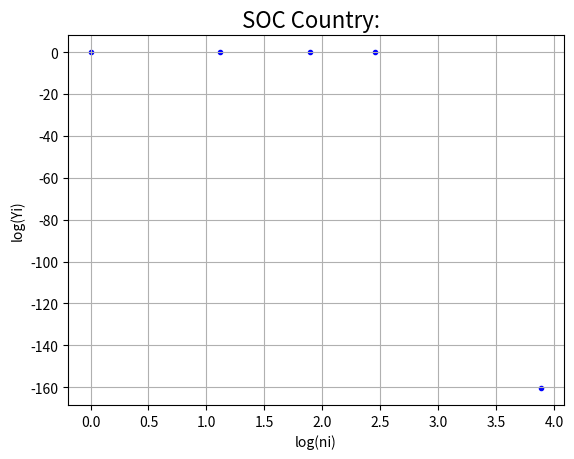

Reproduce this figure in Python.
# -*- coding: utf-8 -*-
"""

@author: nataliapedroso
"""

# Questão 9.1

##############################################################################
################################################# Importando módulos e pacotes
##############################################################################

import numpy as np
import numpy.random as rnd
import matplotlib.pyplot as plt

##############################################################################
###################################################### Função que gera modelos
##############################################################################
    
############################################################# Algoritmo pmodel
# Enviado pelo professor - usado na questão 3

def pmodel(seriestype):
    if(seriestype=="Endogenous"):
        p=0.32 + 0.1*rnd.uniform()
    else:
        p=0.18 + 0.1*rnd.uniform()
    noValues=8192
    slope=0.4
    noOrders = int(np.ceil(np.log2(noValues)))
    
    y = np.array([1])
    for n in range(noOrders):
        y = next_step_1d(y, p)
    
    if (slope):
        fourierCoeff = fractal_spectrum_1d(noValues, slope/2)
        meanVal = np.mean(y)
        stdy = np.std(y)
        x = np.fft.ifft(y - meanVal)
        phase = np.angle(x)
        x = fourierCoeff*np.exp(1j*phase)
        x = np.fft.fft(x).real
        x *= stdy/np.std(x)
        x += meanVal
    else:
        x = y
    return x[0:noValues], y[0:noValues]


def next_step_1d(y, p):
    y2 = np.zeros(y.size*2)
    sign = np.random.rand(1, y.size) - 0.5
    sign /= np.abs(sign)
    y2[0:2*y.size:2] = y + sign*(1-2*p)*y
    y2[1:2*y.size+1:2] = y - sign*(1-2*p)*y
    
    return y2


def fractal_spectrum_1d(noValues, slope):
    ori_vector_size = noValues
    ori_half_size = ori_vector_size//2
    a = np.zeros(ori_vector_size)
    
    for t2 in range(ori_half_size):
        index = t2
        t4 = 1 + ori_vector_size - t2
        if (t4 >= ori_vector_size):
            t4 = t2
        coeff = (index + 1)**slope
        a[t2] = coeff
        a[t4] = coeff
        
    a[1] = 0
    
    return a

##############################################################################
################################################################### Função SOC
##############################################################################

def SOC(data, title=' ', n_bins=50):
    n = len(data)
    mean = np.mean(data)
    var = np.var(data)
    std = np.std(data)
    #print("mean: ", mean, " var: ", var)
    """ Computa a Taxa Local de Flutuação para cada valor da ST """ 
    Gamma = []
    
    for i in range(0,n): 
        Gamma.append((data[i] - mean)/var) 
        # Gamma.append((data[i] - mean)/std)
    
        """ Computa P[Psi_i] """
    
    
    counts, bins = np.histogram(Gamma, n_bins)
    Prob_Gamma = []
    for i in range(0, n_bins):
        Prob_Gamma.append(counts[i]/n) #plt.plot(Gamma)    
    log_Prob = np.log10(Prob_Gamma) 
    p = np.array(Prob_Gamma)
    p = p[np.nonzero(p)]
    c = counts[np.nonzero(counts)] 
    log_p = np.log10(p)
    a = (log_p[np.argmax(c)] - log_p[np.argmin(c)]) / (np.max(c) - np.min(c)) 
    b = log_Prob[0]
    y = b * np.power(10, (a*counts))
    
    
    """ Plotagem """
    
    plt.clf()
    plt.scatter(np.log10(counts), y, marker=".", color="blue")
    plt.title('SOC Country: {}'.format(title), fontsize = 16) 
    plt.xlabel('log(ni)')
    plt.ylabel('log(Yi)') 
    plt.grid()
    plt.show()
    
##############################################################################
################################### MAIN #####################################
##############################################################################
    
for i in range(50):
    x,p=pmodel("Endogenous")
    SOC(p)
    
for i in range(50):
    x,p=pmodel("Exogenous")
    SOC(p)

